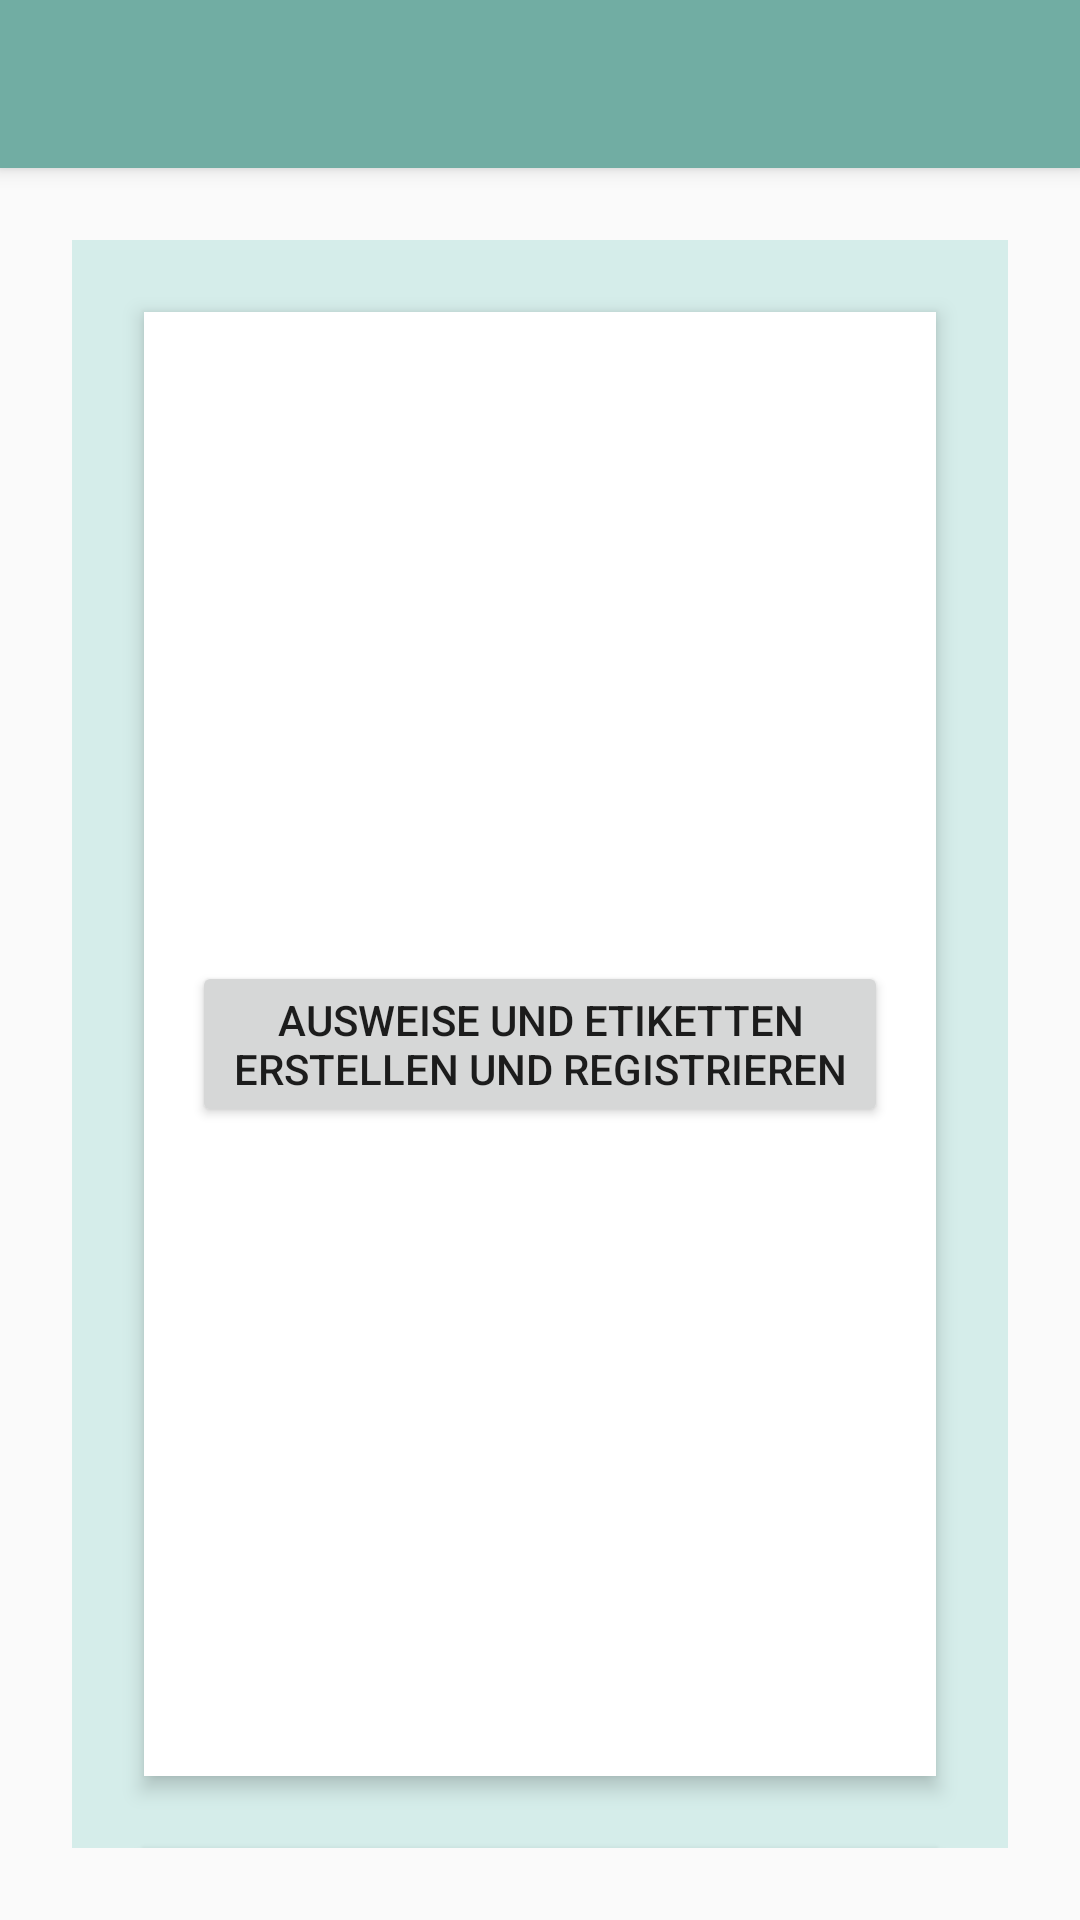

Produce the Android XML layout that renders to this screen, including the resource entries it uses.
<!-- AndroidManifest.xml: application theme AppTheme -->
<!-- res/layout/admin.xml -->
<?xml version="1.0" encoding="utf-8"?>
<RelativeLayout
    xmlns:android="http://schemas.android.com/apk/res/android"
    xmlns:tools="http://schemas.android.com/tools"
    android:layout_width="match_parent"
    android:layout_height="match_parent"
    tools:context="de.fahimu.schlib.app.AdminActivity">

    <include
        android:id="@+id/toolbar"
        layout="@layout/toolbar" />

    <GridLayout
        android:layout_width="match_parent"
        android:layout_height="match_parent"
        android:layout_below="@id/toolbar"
        android:layout_margin="24dp"
        android:background="@color/color_primary_light"
        android:clipToPadding="false"
        android:columnCount="1"
        android:descendantFocusability="blocksDescendants"
        android:padding="12dp">

        <RelativeLayout
            android:layout_width="match_parent"
            android:layout_height="wrap_content"
            android:layout_gravity="center_horizontal"
            android:layout_margin="12dp"
            android:background="@android:color/white"
            android:elevation="4dp"
            android:padding="8dp">

            <TextView
                android:id="@+id/admin_register_prints_message"
                android:layout_width="match_parent"
                android:layout_height="wrap_content"
                android:layout_alignBaseline="@+id/admin_register_prints"
                android:layout_margin="8dp"
                android:layout_toStartOf="@id/admin_register_prints"
                android:gravity="center_horizontal"
                android:text="@string/admin_message_no_pages_to_register"
                android:textAppearance="?android:attr/textAppearanceMedium" />

            <Button
                android:id="@+id/admin_register_prints"
                android:layout_width="wrap_content"
                android:layout_height="wrap_content"
                android:layout_alignParentEnd="true"
                android:layout_centerVertical="true"
                android:layout_margin="8dp"
                android:onClick="onRegisterPrintsClicked"
                android:text="@string/register_prints_label" />

        </RelativeLayout>

        <GridLayout
            android:layout_width="wrap_content"
            android:layout_height="wrap_content"
            android:layout_gravity="center_horizontal"
            android:layout_margin="12dp"
            android:background="@android:color/white"
            android:columnCount="3"
            android:elevation="4dp"
            android:padding="8dp">

            <Button
                android:id="@+id/admin_admin_labels"
                android:layout_width="wrap_content"
                android:layout_height="wrap_content"
                android:layout_gravity="center"
                android:layout_margin="8dp"
                android:onClick="onAdminLabelsClicked"
                android:text="@string/admin_labels_label" />

            <Button
                android:id="@+id/admin_stocktaking_labels"
                android:layout_width="wrap_content"
                android:layout_height="wrap_content"
                android:layout_gravity="center"
                android:layout_margin="8dp"
                android:onClick="onStocktakingLabelsClicked"
                android:text="@string/stocktaking_labels_label" />

            <Button
                android:id="@+id/admin_admin_books"
                android:layout_width="wrap_content"
                android:layout_height="wrap_content"
                android:layout_gravity="center"
                android:layout_margin="8dp"
                android:onClick="onAdminBooksClicked"
                android:text="@string/admin_books_label" />

            <Button
                android:id="@+id/admin_admin_idcards"
                android:layout_width="wrap_content"
                android:layout_height="wrap_content"
                android:layout_gravity="center"
                android:layout_margin="8dp"
                android:onClick="onAdminIdcardsClicked"
                android:text="@string/admin_idcards_label" />

            <Button
                android:id="@+id/admin_stocktaking_idcards"
                android:layout_width="wrap_content"
                android:layout_height="wrap_content"
                android:layout_gravity="center"
                android:layout_margin="8dp"
                android:onClick="onStocktakingIdcardsClicked"
                android:text="@string/stocktaking_idcards_label" />

            <Button
                android:id="@+id/admin_admin_users"
                android:layout_width="wrap_content"
                android:layout_height="wrap_content"
                android:layout_gravity="center"
                android:layout_margin="8dp"
                android:onClick="onAdminUsersClicked"
                android:text="@string/admin_users_label" />

        </GridLayout>

    </GridLayout>

</RelativeLayout>
<!-- res/layout/toolbar.xml (included above) -->
<?xml version="1.0" encoding="utf-8"?>
<merge xmlns:android="http://schemas.android.com/apk/res/android">

    <android.support.v7.widget.Toolbar
        android:id="@+id/toolbar"
        xmlns:android="http://schemas.android.com/apk/res/android"
        xmlns:app="http://schemas.android.com/apk/res-auto"
        android:layout_width="match_parent"
        android:layout_height="?attr/actionBarSize"
        android:background="?attr/colorPrimary"
        android:elevation="4dp"
        android:theme="@style/ThemeOverlay.AppCompat.ActionBar"
        app:popupTheme="@style/ThemeOverlay.AppCompat.Light">
    </android.support.v7.widget.Toolbar>

</merge>
<!-- resources referenced by this layout -->
<resources>
  <color name="color_primary_light">#d5edea</color>
  <string name="admin_books_label">Bücherbestand verwalten</string>
  <string name="admin_idcards_label">Ausweiskarten verwalten</string>
  <string name="admin_labels_label">Klebeetiketten verwalten</string>
  <string name="admin_message_no_pages_to_register">@string/register_prints_empty</string>
  <string name="admin_users_label">Nutzerkonten verwalten</string>
  <string name="register_prints_label">Ausweise und Etiketten erstellen und registrieren</string>
  <string name="stocktaking_idcards_label">Ausweiskarten-Inventur</string>
  <string name="stocktaking_labels_label">Klebeetiketten-Inventur</string>
  <style name="AppTheme" parent="@style/Theme.Design.Light.NoActionBar">
          <item name="colorPrimary">@color/color_primary</item>
          <item name="colorPrimaryDark">@color/color_primary_dark</item>
      </style>
  <color name="color_primary">#71ada3</color>
  <color name="color_primary_dark">#377a6f</color>
</resources>
